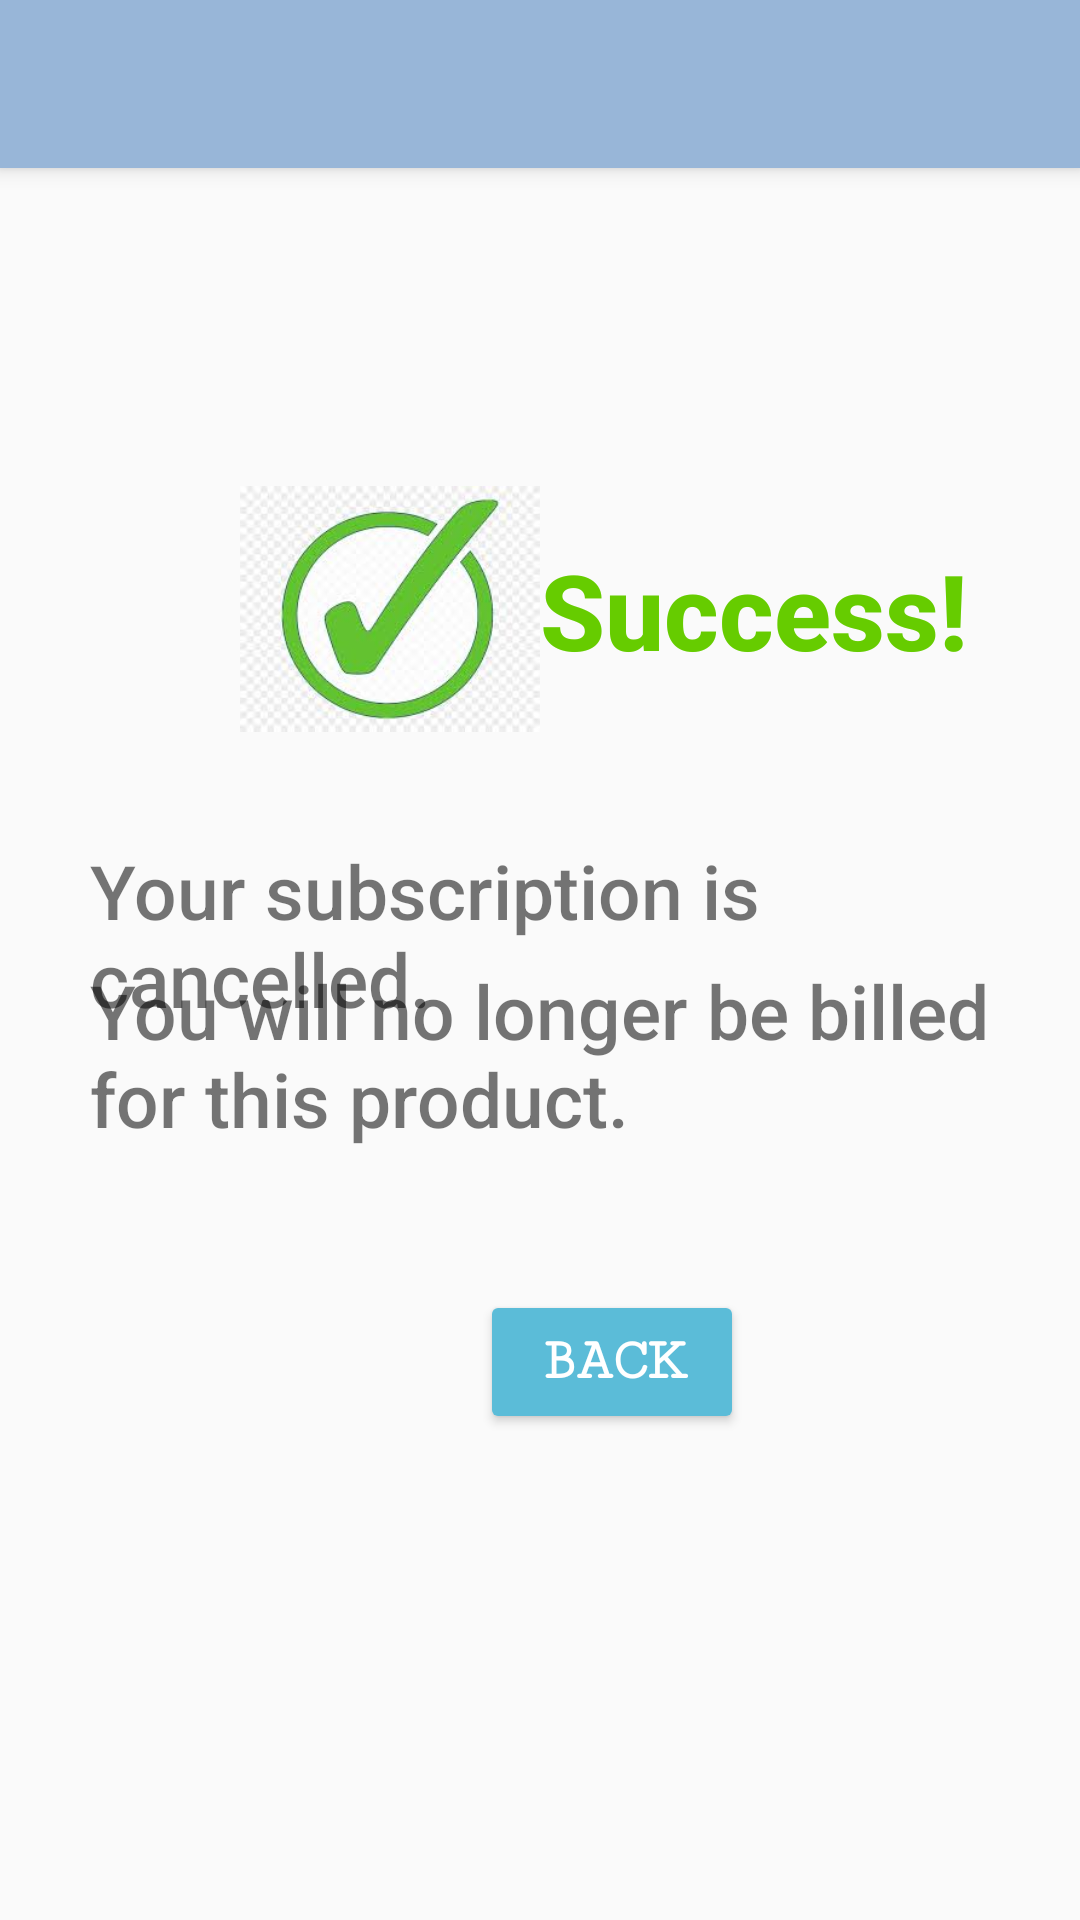

Write the Android layout XML for this screen, with the resource values it uses.
<!-- AndroidManifest.xml: application theme AppTheme -->
<!-- res/layout/fragment_cancel_subscription_success.xml -->
<?xml version="1.0" encoding="utf-8"?>
<RelativeLayout
    xmlns:android="http://schemas.android.com/apk/res/android"
    xmlns:tools="http://schemas.android.com/tools"
    android:layout_width="match_parent"
    android:layout_height="match_parent"
    tools:context=".CancelSubscriptionSuccessFragment">

    <include layout="@layout/toolbar"
        android:layout_width="match_parent"
        android:layout_height="wrap_content"/>
    <FrameLayout
        android:layout_width="match_parent"
        android:layout_height="match_parent"
        android:id="@+id/fragment_container">
    </FrameLayout>


    <ImageView
        android:layout_width="100dp"
        android:layout_height="86dp"
        android:layout_marginLeft="80dp"
        android:layout_marginTop="160dp"
        android:src="@drawable/checkmark"></ImageView>

    <TextView
        android:layout_width="wrap_content"
        android:layout_height="wrap_content"
        android:layout_marginTop="180dp"
        android:layout_marginLeft="180dp"
        android:textSize="35sp"
        android:fontFamily="sans-serif-medium"
        android:text="Success!"
        android:textStyle="bold"
        android:textColor="@color/green10">
    </TextView>


    <TextView
        android:layout_width="wrap_content"
        android:layout_height="wrap_content"
        android:layout_marginTop="280dp"
        android:layout_marginLeft="30dp"
        android:textSize="25sp"
        android:fontFamily="sans-serif-medium"
        android:text="Your subscription is cancelled."></TextView>

    <TextView
        android:layout_width="wrap_content"
        android:layout_height="wrap_content"
        android:layout_marginTop="320dp"
        android:layout_marginLeft="30dp"
        android:textSize="25sp"
        android:fontFamily="sans-serif-medium"
        android:text="You will no longer be billed for this product."></TextView>

    <Button
        android:id="@+id/cancelSubSuccess_backBtn"
        android:layout_width="wrap_content"
        android:layout_height="wrap_content"
        android:text="Back"
        android:layout_marginLeft="160dp"
        android:layout_marginTop="430dp"
        android:textSize="20sp"
        android:fontFamily="serif-monospace"
        android:textStyle="bold"
        android:backgroundTint="@color/b1"
        android:textColor="@color/white">
    </Button>

</RelativeLayout>
<!-- res/layout/toolbar.xml (included above) -->
<?xml version="1.0" encoding="utf-8"?>
<androidx.appcompat.widget.Toolbar
    xmlns:android="http://schemas.android.com/apk/res/android"
    android:orientation="vertical" android:layout_width="match_parent"
    android:layout_height="?attr/actionBarSize"
    android:background="@color/colorPrimary"
    android:elevation="4dp"
    android:theme="@style/ThemeOverlay.AppCompat.ActionBar"
    android:id="@+id/toolbar_main">

    <TextView
        android:layout_width="wrap_content"
        android:layout_height="wrap_content"
        android:id="@+id/titleText"
        style="@style/Base.TextAppearance.Widget.AppCompat.Toolbar.Title.Text"/>


    <TextView
        android:layout_width="wrap_content"
        android:layout_height="wrap_content"
        android:id="@+id/toolbar_usernameTxt"
        android:textSize="20sp"
        android:text=""
        android:textColor="@color/white"
        android:layout_marginLeft="270sp">
    </TextView>

</androidx.appcompat.widget.Toolbar>
<!-- resources referenced by this layout -->
<resources>
  <color name="b1">#5bbcd8</color>
  <color name="colorPrimary">#98B6D8</color>
  <color name="green10">#66cc00</color>
  <color name="white">#ffffff</color>
  <!-- drawable checkmark: jpeg bitmap (drawable, 7678 bytes) -->
  <style name="Base.TextAppearance.Widget.AppCompat.Toolbar.Title.Text">
          <item name="android:textSize">25dp</item>
          <item name="android:textColor">@color/white</item>
          <item name="android:fontFamily">sans-serif</item>
      </style>
  <style name="AppTheme" parent="Theme.AppCompat.Light.NoActionBar">
          
          <item name="colorPrimary">@color/colorAccent</item>
          <item name="colorPrimaryDark">@color/colorPrimaryDark</item>
          <item name="colorAccent">@color/colorAccent</item>
      </style>
  <color name="colorAccent">#D81B60</color>
  <color name="colorPrimaryDark">#ACC4DD</color>
</resources>
